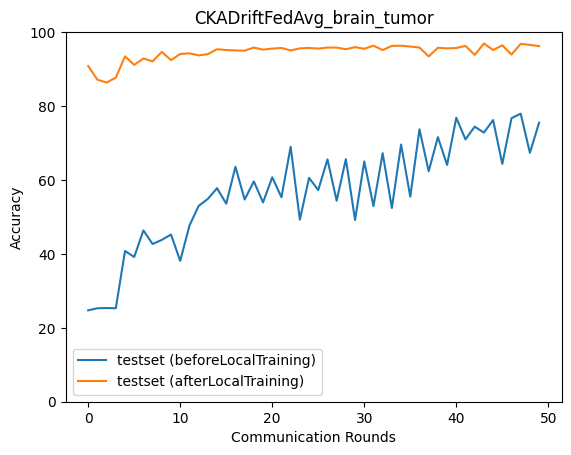

The table this chart was drawn from, first rows:
epoch, accuracy_test_before, macro_f1_test_before, macro_precision_test_before, macro_recall_test_before, accuracy_test_after, macro_f1_test_after, macro_precision_test_after, macro_recall_test_after
0, 24.74, 9.915, 6.184, 25.0, 90.81, 90.81, 91.1, 90.87
1, 25.29, 10.09, 6.323, 25.0, 87.13, 86.98, 87.64, 87.21
2, 25.35, 10.11, 6.337, 25.0, 86.35, 86.33, 87.76, 86.45
3, 25.29, 10.09, 6.323, 25.0, 87.69, 87.84, 88.39, 87.7
4, 40.78, 27.88, 46.12, 40.87, 93.43, 93.47, 93.62, 93.45
5, 39.16, 33.15, 29.42, 39.13, 91.14, 91.14, 91.37, 91.2
6, 46.35, 40.02, 41, 46.45, 92.87, 92.88, 92.92, 92.87
7, 42.67, 36.4, 32.55, 42.61, 92.09, 92.09, 92.11, 92.12
8, 43.79, 36.62, 66.44, 43.78, 94.65, 94.62, 94.68, 94.68
9, 45.24, 35.38, 36.1, 45.14, 92.42, 92.46, 92.71, 92.4
10, 38.11, 26.13, 59.77, 38, 94.09, 94.07, 94.07, 94.12
11, 47.63, 38.84, 38.28, 47.49, 94.26, 94.26, 94.31, 94.27
12, 52.98, 45.39, 69.27, 52.88, 93.7, 93.7, 93.74, 93.72
13, 54.87, 46.18, 41.01, 54.81, 94.04, 94, 94.06, 94.07
14, 57.77, 49.38, 68.59, 57.51, 95.38, 95.39, 95.4, 95.39
15, 53.59, 46.02, 44.07, 53.59, 95.15, 95.15, 95.18, 95.18
16, 63.57, 59.83, 72.46, 63.4, 95.04, 95.03, 95.02, 95.07
17, 54.71, 47.25, 45.64, 54.69, 94.99, 94.98, 94.97, 95
18, 59.61, 50.23, 70.2, 59.41, 95.82, 95.83, 95.83, 95.84
19, 53.93, 44.71, 69.06, 53.94, 95.26, 95.26, 95.28, 95.29
20, 60.72, 51.36, 71.83, 60.54, 95.54, 95.56, 95.56, 95.56
21, 55.32, 46.42, 45.47, 55.31, 95.71, 95.71, 95.7, 95.73
22, 68.97, 66.22, 76.14, 68.87, 95.04, 95.02, 95.03, 95.07
23, 49.25, 38.11, 63.51, 49.33, 95.6, 95.62, 95.62, 95.61
24, 60.56, 53.41, 72.16, 60.44, 95.71, 95.7, 95.7, 95.73
25, 57.27, 50.32, 71.96, 57.28, 95.54, 95.55, 95.54, 95.55
26, 65.57, 62.01, 76.85, 65.54, 95.82, 95.84, 95.87, 95.83
27, 54.37, 45.77, 72.59, 54.41, 95.82, 95.82, 95.83, 95.85
28, 65.63, 61.76, 75.9, 65.51, 95.38, 95.37, 95.37, 95.41
29, 49.19, 36.65, 68.43, 49.28, 95.93, 95.92, 95.94, 95.96
30, 65.01, 60.22, 75.46, 64.92, 95.49, 95.52, 95.68, 95.48
31, 52.92, 42.66, 74.8, 52.99, 96.32, 96.32, 96.35, 96.35
32, 67.24, 62.37, 74.73, 67.09, 95.15, 95.14, 95.14, 95.18
33, 52.42, 41.59, 73.79, 52.54, 96.27, 96.27, 96.27, 96.28
34, 69.58, 67.04, 74.79, 69.53, 96.32, 96.33, 96.34, 96.34
35, 55.49, 46.83, 75.35, 55.61, 96.1, 96.11, 96.12, 96.12
36, 73.7, 71.52, 77.69, 73.61, 95.82, 95.82, 95.83, 95.84
37, 62.34, 57.44, 77.06, 62.46, 93.43, 93.35, 93.67, 93.49
38, 71.59, 69.79, 77.17, 71.55, 95.77, 95.79, 95.82, 95.77
39, 64.07, 59.63, 78.4, 64.21, 95.6, 95.62, 95.62, 95.62
40, 76.82, 75.75, 80.87, 76.92, 95.71, 95.7, 95.72, 95.74
41, 70.97, 68.53, 79.6, 71.12, 96.27, 96.29, 96.31, 96.29
42, 74.43, 73.05, 80.38, 74.51, 93.82, 93.82, 93.83, 93.84
43, 72.81, 69.28, 81.62, 73.02, 96.94, 96.96, 96.99, 96.95
44, 76.21, 75.02, 81.89, 76.3, 95.15, 95.17, 95.18, 95.17
45, 64.35, 61.05, 77.08, 64.42, 96.43, 96.45, 96.46, 96.46
46, 76.71, 75.8, 80.99, 76.75, 93.93, 93.92, 93.98, 93.96
47, 77.94, 76.69, 84.88, 78.1, 96.82, 96.85, 96.86, 96.84
48, 67.35, 62.34, 77.63, 67.51, 96.55, 96.56, 96.56, 96.56
49, 75.49, 71.08, 83.12, 75.74, 96.21, 96.22, 96.23, 96.23
